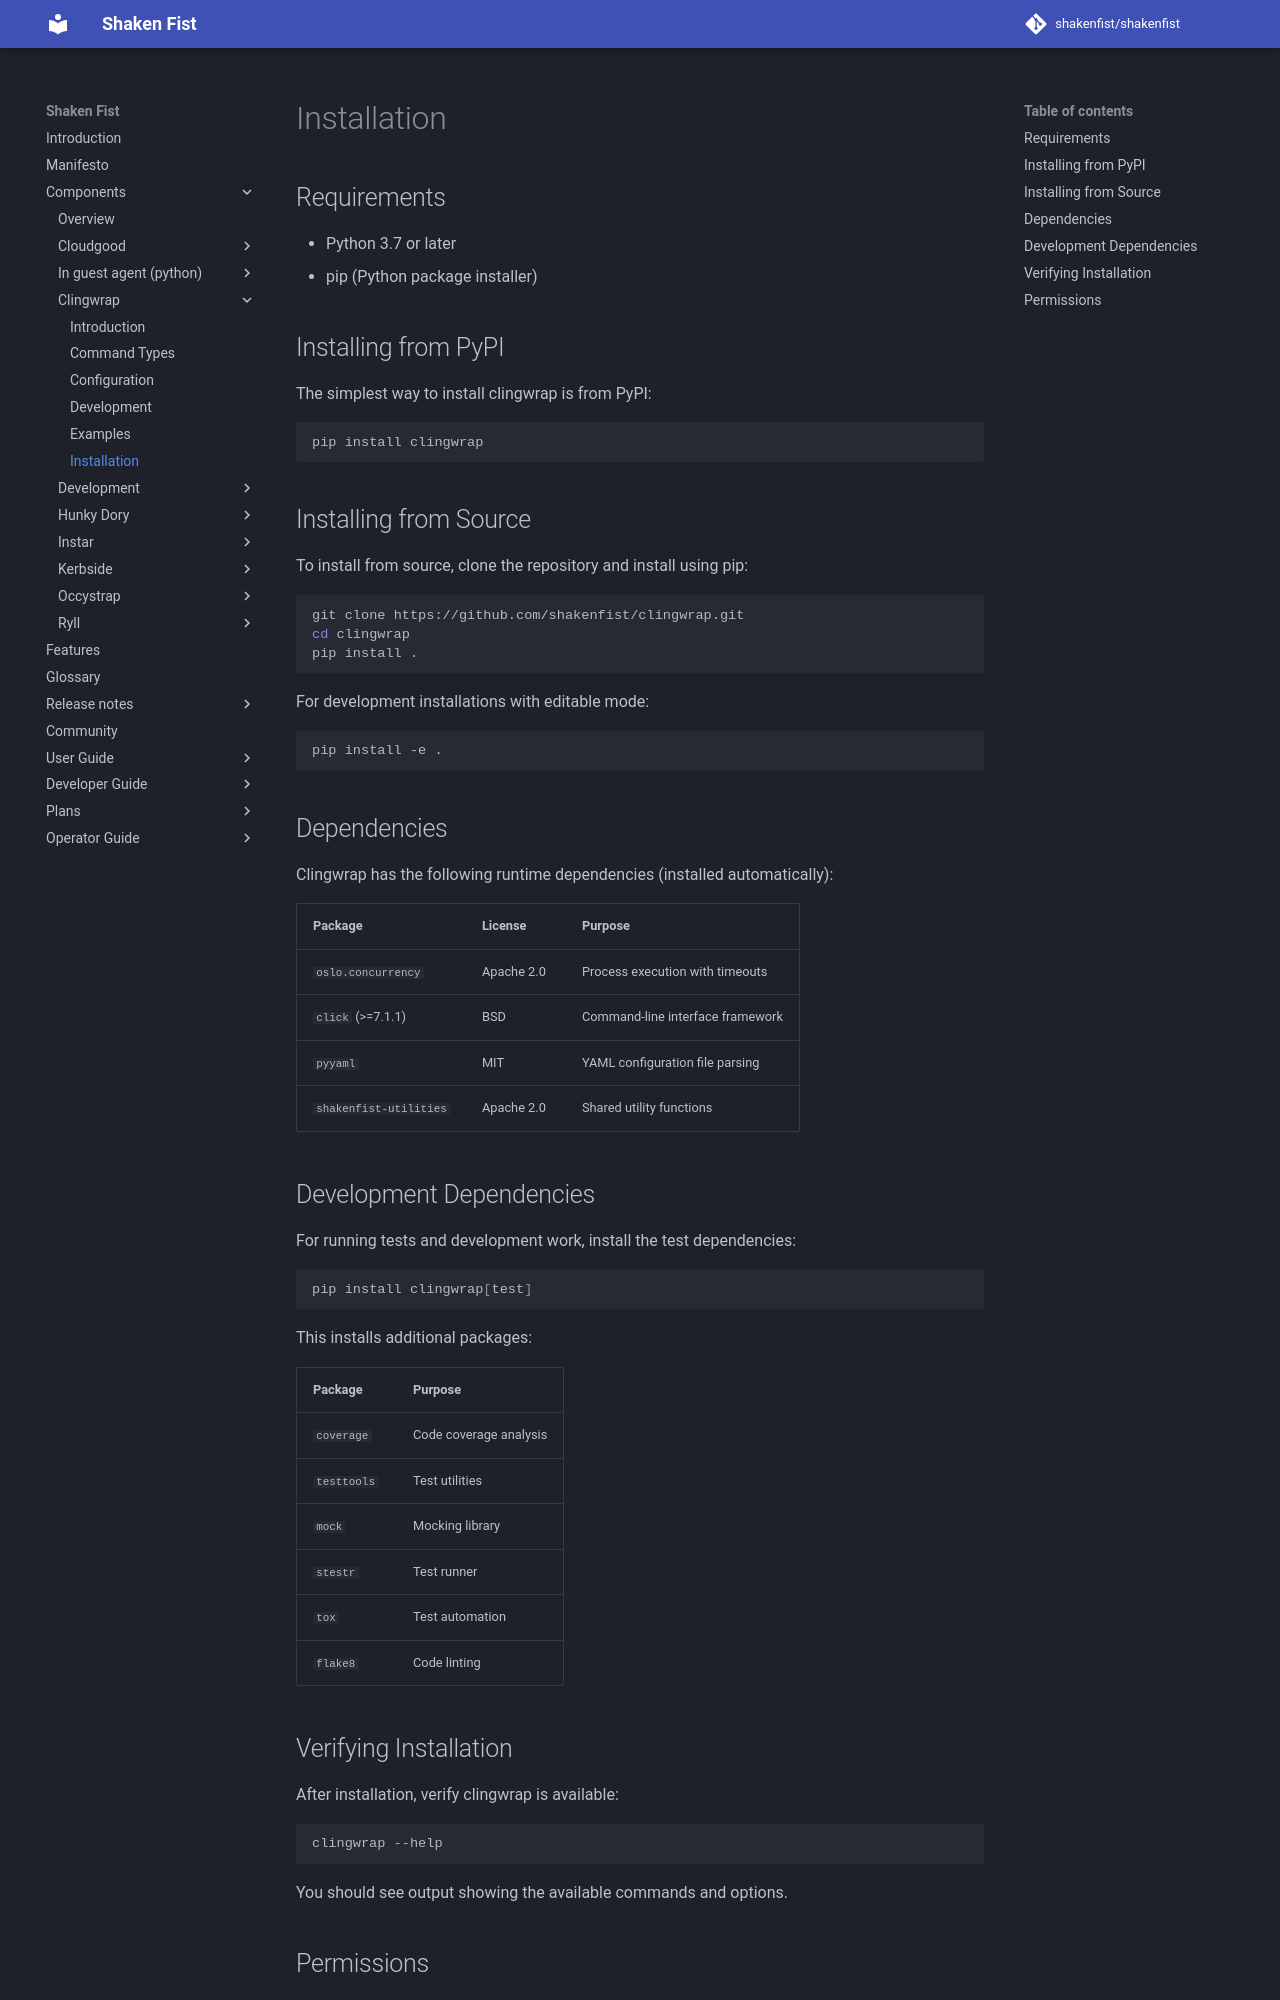

repository: shakenfist/shakenfist · page: components/clingwrap/installation/index.html · generator: mkdocs

# Installation

## Requirements

- Python 3.7 or later
- pip (Python package installer)

## Installing from PyPI

The simplest way to install clingwrap is from PyPI:

```bash
pip install clingwrap
```

## Installing from Source

To install from source, clone the repository and install using pip:

```bash
git clone https://github.com/shakenfist/clingwrap.git
cd clingwrap
pip install .
```

For development installations with editable mode:

```bash
pip install -e .
```

## Dependencies

Clingwrap has the following runtime dependencies (installed automatically):

| Package | License | Purpose |
|---------|---------|---------|
| `oslo.concurrency` | Apache 2.0 | Process execution with timeouts |
| `click` (>=7.1.1) | BSD | Command-line interface framework |
| `pyyaml` | MIT | YAML configuration file parsing |
| `shakenfist-utilities` | Apache 2.0 | Shared utility functions |

## Development Dependencies

For running tests and development work, install the test dependencies:

```bash
pip install clingwrap[test]
```

This installs additional packages:

| Package | Purpose |
|---------|---------|
| `coverage` | Code coverage analysis |
| `testtools` | Test utilities |
| `mock` | Mocking library |
| `stestr` | Test runner |
| `tox` | Test automation |
| `flake8` | Code linting |

## Verifying Installation

After installation, verify clingwrap is available:

```bash
clingwrap --help
```

You should see output showing the available commands and options.
